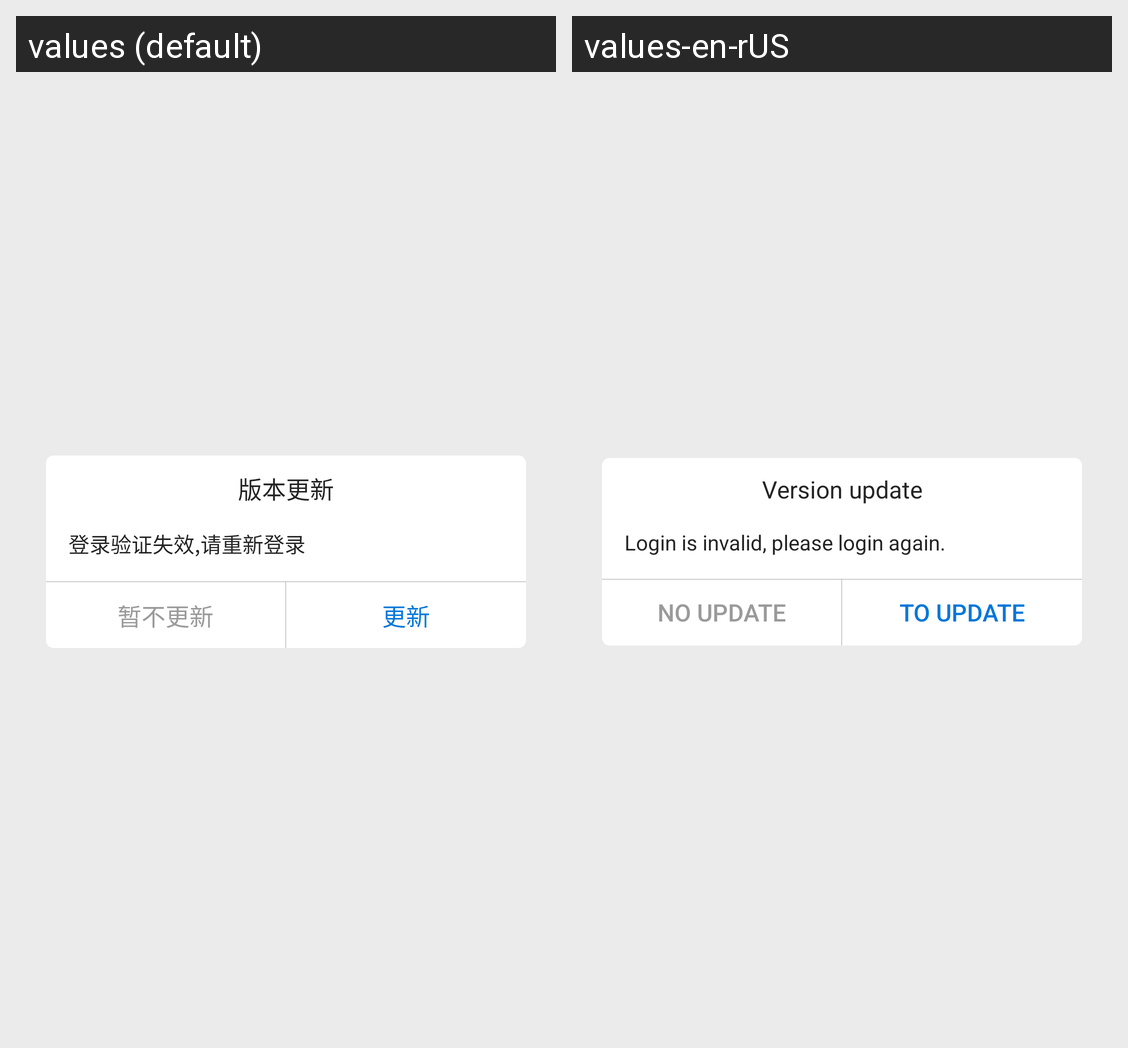

This grid shows one Android layout under two languages. Give, for every string resource on the screen, its name, the default text and each shown locale's text.
Android screen res/layout/version_update.xml rendered under 2 locales, left to right: values (default), values-en-rUS. Device: Nexus 5 (rendered at 1080×1920; each locale shown at half size, 540×960, under a caption strip naming it); theme AppTheme.
Strings drawn on this screen, with the default value and each locale's value (text and hints the layout hard-codes, and strings that could not be matched under every locale, appear in the picture but are not listed):

update_new_hint
  values: 版本更新
  values-en-rUS: Version update

lost_session
  values: 登录验证失效,请重新登录
  values-en-rUS: Login is invalid, please login again.

no_update_hint
  values: 暂不更新
  values-en-rUS: No update

update_now_hint
  values: 更新
  values-en-rUS: To update
